Run: headless pygame with SDL's dummy video driver; simulated clock (each Clock.tick advances the game by its frame time, no real sleeping); random seed 0; keys injected as events and as key.get_pressed() state; no mouse input.
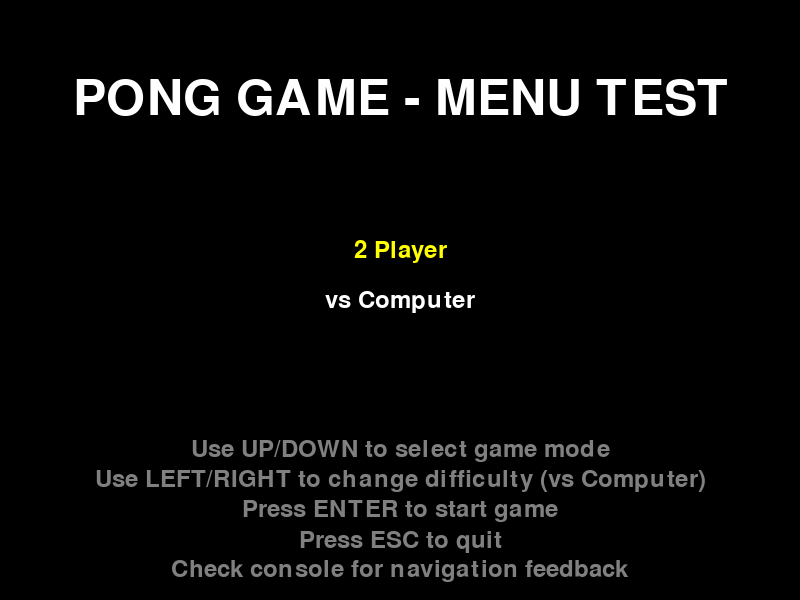
Frame 1 of 4 · flips 1–60 · no input
Frame 2 of 4 · flips 61–180 · tapped SPACE, RETURN · held RIGHT (→), D · screen unchanged from frame 1, image omitted
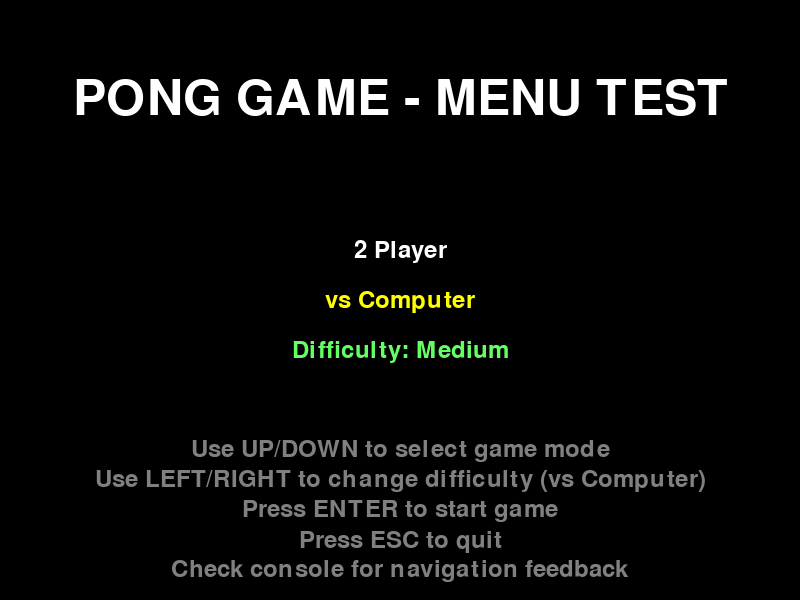
Frame 3 of 4 · flips 181–300 · held DOWN (↓), S
Frame 4 of 4 · flips 301–420 · held LEFT (←), A, UP (↑), W · screen same as frame 1, image omitted

The pygame program that drew these frames:

#!/usr/bin/env python3
"""
Simple test script to verify menu navigation works
"""

import pygame
import sys

# Initialize Pygame
pygame.init()

# Constants
SCREEN_WIDTH = 800
SCREEN_HEIGHT = 600
FPS = 60

# Colors
WHITE = (255, 255, 255)
BLACK = (0, 0, 0)
GRAY = (128, 128, 128)
YELLOW = (255, 255, 0)
GREEN = (100, 255, 100)

# Game states
MENU = "menu"
PLAYING = "playing"

# Difficulty levels
EASY = "easy"
MEDIUM = "medium"
HARD = "hard"

class Menu:
    def __init__(self, screen, font, small_font):
        self.screen = screen
        self.font = font
        self.small_font = small_font
        self.selected_option = 0
        self.game_mode = "2 Player"
        self.difficulty = MEDIUM
        self.options = ["2 Player", "vs Computer"]
        self.difficulties = [EASY, MEDIUM, HARD]
        self.difficulty_names = {"easy": "Easy", "medium": "Medium", "hard": "Hard"}
        
    def handle_input(self, event):
        if event.type == pygame.KEYDOWN:
            if event.key == pygame.K_UP:
                self.selected_option = (self.selected_option - 1) % len(self.options)
                print(f"Selected option: {self.options[self.selected_option]}")
            elif event.key == pygame.K_DOWN:
                self.selected_option = (self.selected_option + 1) % len(self.options)
                print(f"Selected option: {self.options[self.selected_option]}")
            elif event.key == pygame.K_LEFT:
                if self.selected_option == 1:  # vs Computer selected
                    current_idx = self.difficulties.index(self.difficulty)
                    self.difficulty = self.difficulties[(current_idx - 1) % len(self.difficulties)]
                    print(f"Difficulty: {self.difficulty_names[self.difficulty]}")
            elif event.key == pygame.K_RIGHT:
                if self.selected_option == 1:  # vs Computer selected
                    current_idx = self.difficulties.index(self.difficulty)
                    self.difficulty = self.difficulties[(current_idx + 1) % len(self.difficulties)]
                    print(f"Difficulty: {self.difficulty_names[self.difficulty]}")
            elif event.key == pygame.K_RETURN:
                self.game_mode = self.options[self.selected_option]
                print(f"Starting game: {self.game_mode}")
                return True
        return False
        
    def draw(self):
        self.screen.fill(BLACK)
        
        title = self.font.render("PONG GAME - MENU TEST", True, WHITE)
        title_rect = title.get_rect(center=(SCREEN_WIDTH // 2, 100))
        self.screen.blit(title, title_rect)
        
        for i, option in enumerate(self.options):
            color = YELLOW if i == self.selected_option else WHITE
            text = self.small_font.render(option, True, color)
            text_rect = text.get_rect(center=(SCREEN_WIDTH // 2, 250 + i * 50))
            self.screen.blit(text, text_rect)
            
            if i == 1 and self.selected_option == 1:
                diff_text = self.small_font.render(f"Difficulty: {self.difficulty_names[self.difficulty]}", True, GREEN)
                diff_rect = diff_text.get_rect(center=(SCREEN_WIDTH // 2, 350))
                self.screen.blit(diff_text, diff_rect)
        
        instructions = [
            "Use UP/DOWN to select game mode",
            "Use LEFT/RIGHT to change difficulty (vs Computer)",
            "Press ENTER to start game",
            "Press ESC to quit",
            "Check console for navigation feedback"
        ]
        
        for i, instruction in enumerate(instructions):
            text = self.small_font.render(instruction, True, GRAY)
            text_rect = text.get_rect(center=(SCREEN_WIDTH // 2, 450 + i * 30))
            self.screen.blit(text, text_rect)
        
        pygame.display.flip()

def main():
    screen = pygame.display.set_mode((SCREEN_WIDTH, SCREEN_HEIGHT))
    pygame.display.set_caption("Menu Test")
    clock = pygame.time.Clock()
    font = pygame.font.Font(None, 74)
    small_font = pygame.font.Font(None, 36)
    
    menu = Menu(screen, font, small_font)
    state = MENU
    
    print("Menu test started. Use arrow keys to navigate.")
    
    running = True
    while running:
        for event in pygame.event.get():
            if event.type == pygame.QUIT:
                running = False
            elif event.type == pygame.KEYDOWN:
                if event.key == pygame.K_ESCAPE:
                    running = False
                elif state == MENU:
                    if menu.handle_input(event):
                        print("Game would start now!")
                        # For testing, just reset
                        menu.selected_option = 0
                        menu.game_mode = "2 Player"
                        menu.difficulty = MEDIUM
        
        if state == MENU:
            menu.draw()
        
        clock.tick(FPS)
    
    pygame.quit()
    sys.exit()

if __name__ == "__main__":
    main() 
